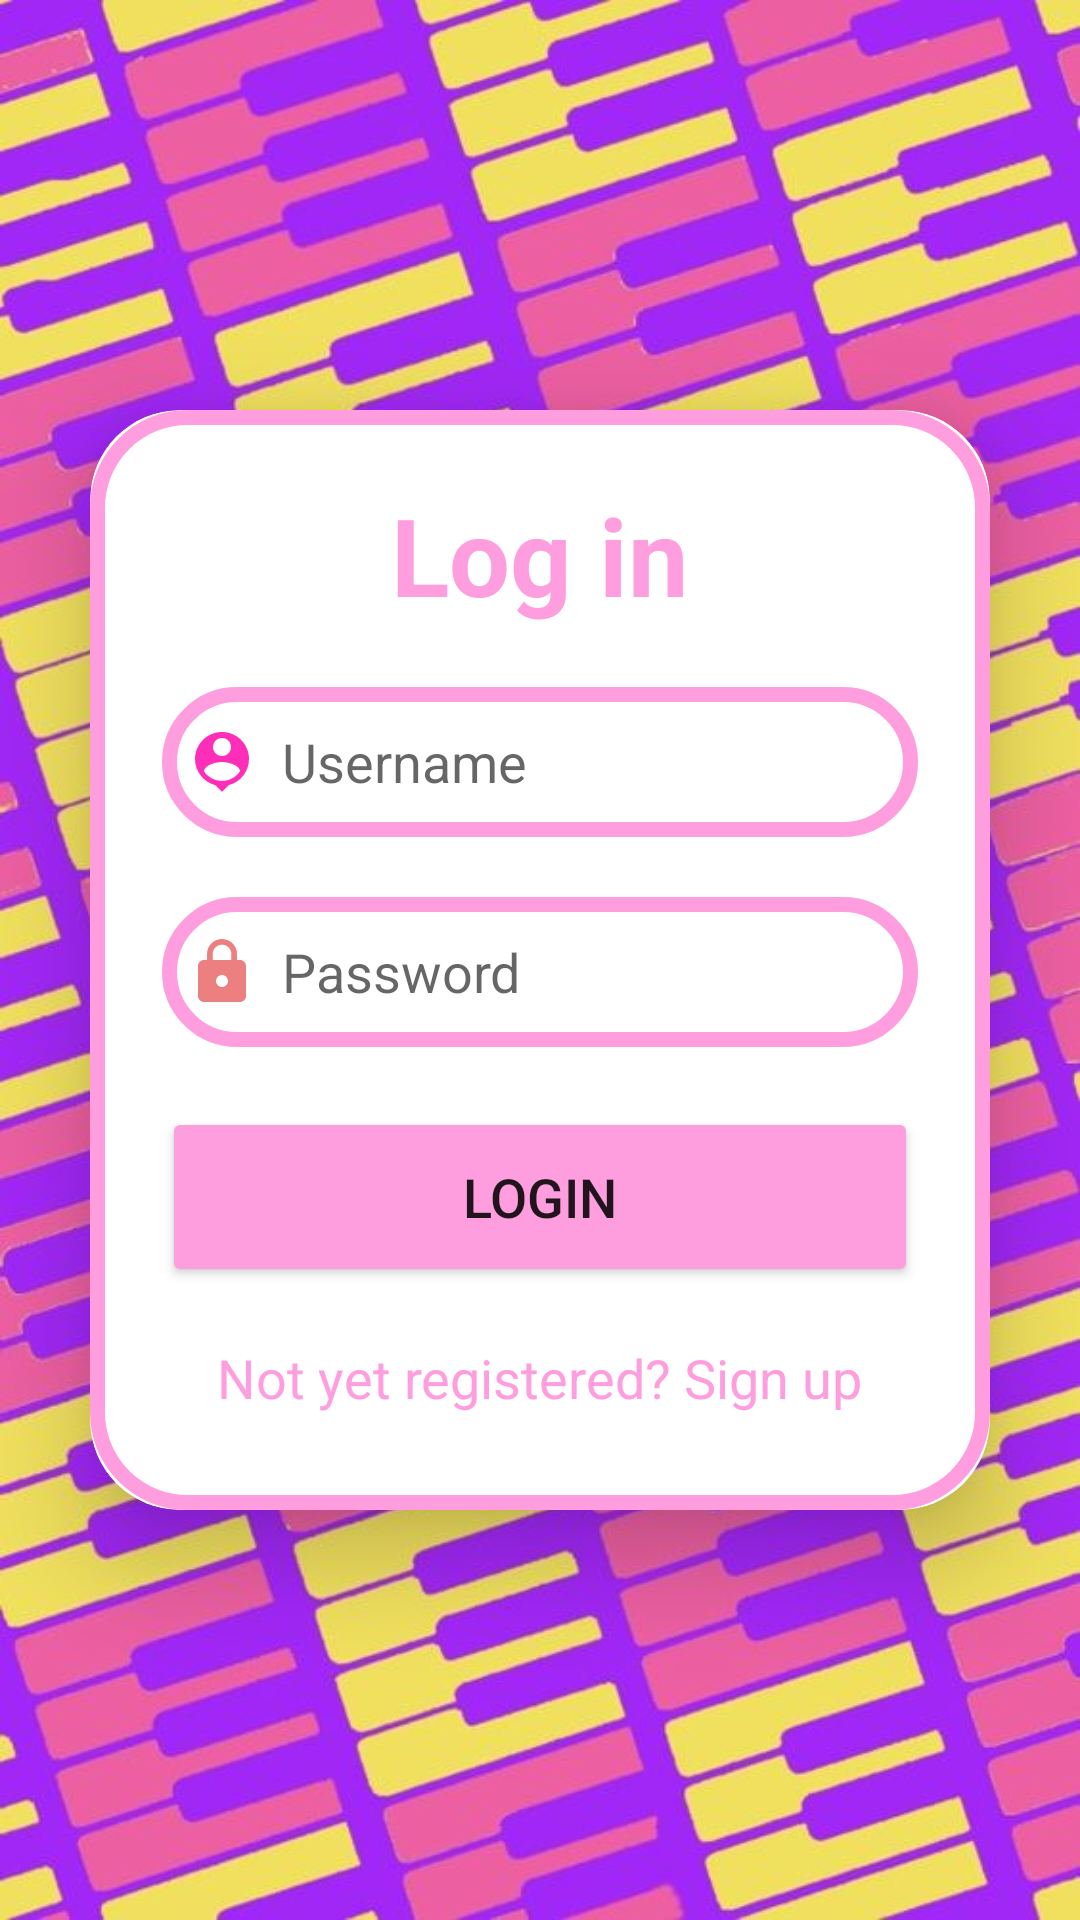

This screen was rendered from an Android layout file. Write that file and the resources it references.
<!-- AndroidManifest.xml: application theme Theme.PianoMaster -->
<!-- res/layout/activity_login.xml -->
<?xml version="1.0" encoding="utf-8"?>
<LinearLayout xmlns:android="http://schemas.android.com/apk/res/android"
    xmlns:tools="http://schemas.android.com/tools"
    xmlns:app="http://schemas.android.com/apk/res-auto"
    android:layout_width="match_parent"
    android:layout_height="match_parent"
    android:orientation="vertical"
    android:gravity="center"
    android:background="@drawable/piano_background"
    tools:context=".LoginActivity">

    <androidx.cardview.widget.CardView
        android:layout_width="match_parent"
        android:layout_height="wrap_content"
        android:layout_margin="30dp"
        app:cardCornerRadius="30dp"
        app:cardElevation="20dp">

        <LinearLayout
            android:layout_width="match_parent"
            android:layout_height="wrap_content"
            android:orientation="vertical"
            android:background="@drawable/box_border"
            android:layout_gravity="center_horizontal"
            android:padding="24dp">

            <TextView
                android:layout_width="match_parent"
                android:layout_height="wrap_content"
                android:text="Log in"
                android:textSize="36sp"
                android:textAlignment="center"
                android:textStyle="bold"
                android:textColor="@color/pinky"/>

            <EditText
                android:layout_width="match_parent"
                android:layout_height="50dp"
                android:id="@+id/login_username"
                android:background="@drawable/box_border"
                android:layout_marginTop="20dp"
                android:padding="8dp"
                android:hint="Username"
                android:drawableLeft="@drawable/baseline_person_pin_24"
                android:drawablePadding="8dp"
                android:textColor="@color/black"/>

            <EditText
                android:layout_width="match_parent"
                android:layout_height="50dp"
                android:id="@+id/login_password"
                android:background="@drawable/box_border"
                android:layout_marginTop="20dp"
                android:padding="8dp"
                android:hint="Password"
                android:inputType="textPassword"
                android:drawableLeft="@drawable/baseline_lock_24"
                android:drawablePadding="8dp"
                android:textColor="@color/black"/>


            <Button
                android:backgroundTint="@color/pinky"
                android:layout_width="match_parent"
                android:layout_height="60dp"
                android:text="Login"
                android:id="@+id/login_button"
                android:textSize="18sp"
                android:layout_marginTop="20dp" />


            <TextView
                android:layout_width="wrap_content"
                android:layout_height="wrap_content"
                android:id="@+id/loginRedirectText"
                android:text="Not yet registered? Sign up"
                android:layout_gravity="center"
                android:padding="8dp"
                android:layout_marginTop="10dp"
                android:textSize="18sp"
                android:textColor="@color/pinky"/>


        </LinearLayout>
    </androidx.cardview.widget.CardView>

</LinearLayout>
<!-- resources referenced by this layout -->
<resources>
  <color name="black">#FF000000</color>
  <color name="pinky">#FF9EDF</color>
  <!-- drawable baseline_lock_24 (drawable) -->
  <vector android:height="24dp" android:tint="#EC7F7F"
      android:viewportHeight="24" android:viewportWidth="24"
      android:width="24dp" xmlns:android="http://schemas.android.com/apk/res/android">
      <path android:fillColor="@android:color/white" android:pathData="M18,8h-1L17,6c0,-2.76 -2.24,-5 -5,-5S7,3.24 7,6v2L6,8c-1.1,0 -2,0.9 -2,2v10c0,1.1 0.9,2 2,2h12c1.1,0 2,-0.9 2,-2L20,10c0,-1.1 -0.9,-2 -2,-2zM12,17c-1.1,0 -2,-0.9 -2,-2s0.9,-2 2,-2 2,0.9 2,2 -0.9,2 -2,2zM15.1,8L8.9,8L8.9,6c0,-1.71 1.39,-3.1 3.1,-3.1 1.71,0 3.1,1.39 3.1,3.1v2z"/>
  </vector>
  <!-- drawable baseline_person_pin_24 (drawable) -->
  <vector android:height="24dp" android:tint="#FF2EB9"
      android:viewportHeight="24" android:viewportWidth="24"
      android:width="24dp" xmlns:android="http://schemas.android.com/apk/res/android">
      <path android:fillColor="@android:color/white" android:pathData="M12,2c-4.97,0 -9,4.03 -9,9 0,4.17 2.84,7.67 6.69,8.69L12,22l2.31,-2.31C18.16,18.67 21,15.17 21,11c0,-4.97 -4.03,-9 -9,-9zM12,4c1.66,0 3,1.34 3,3s-1.34,3 -3,3 -3,-1.34 -3,-3 1.34,-3 3,-3zM12,18.3c-2.5,0 -4.71,-1.28 -6,-3.22 0.03,-1.99 4,-3.08 6,-3.08 1.99,0 5.97,1.09 6,3.08 -1.29,1.94 -3.5,3.22 -6,3.22z"/>
  </vector>
  <!-- drawable box_border (drawable) -->
  <?xml version="1.0" encoding="utf-8"?>
  <shape xmlns:android="http://schemas.android.com/apk/res/android"
      android:shape="rectangle">
  
      <stroke
          android:width="5dp"
          android:color="@color/pinky"/>
  
      <corners
          android:radius="30dp"/>
  
  </shape>
  <!-- drawable piano_background: jpg bitmap (drawable, 106733 bytes) -->
  <style name="Theme.PianoMaster" parent="Base.Theme.PianoMaster" />
  <style name="Base.Theme.PianoMaster" parent="Theme.AppCompat.DayNight.NoActionBar">
          
          <item name="colorPrimary">@color/pink</item>
      </style>
  <color name="pink">#80FFC4F1</color>
</resources>
